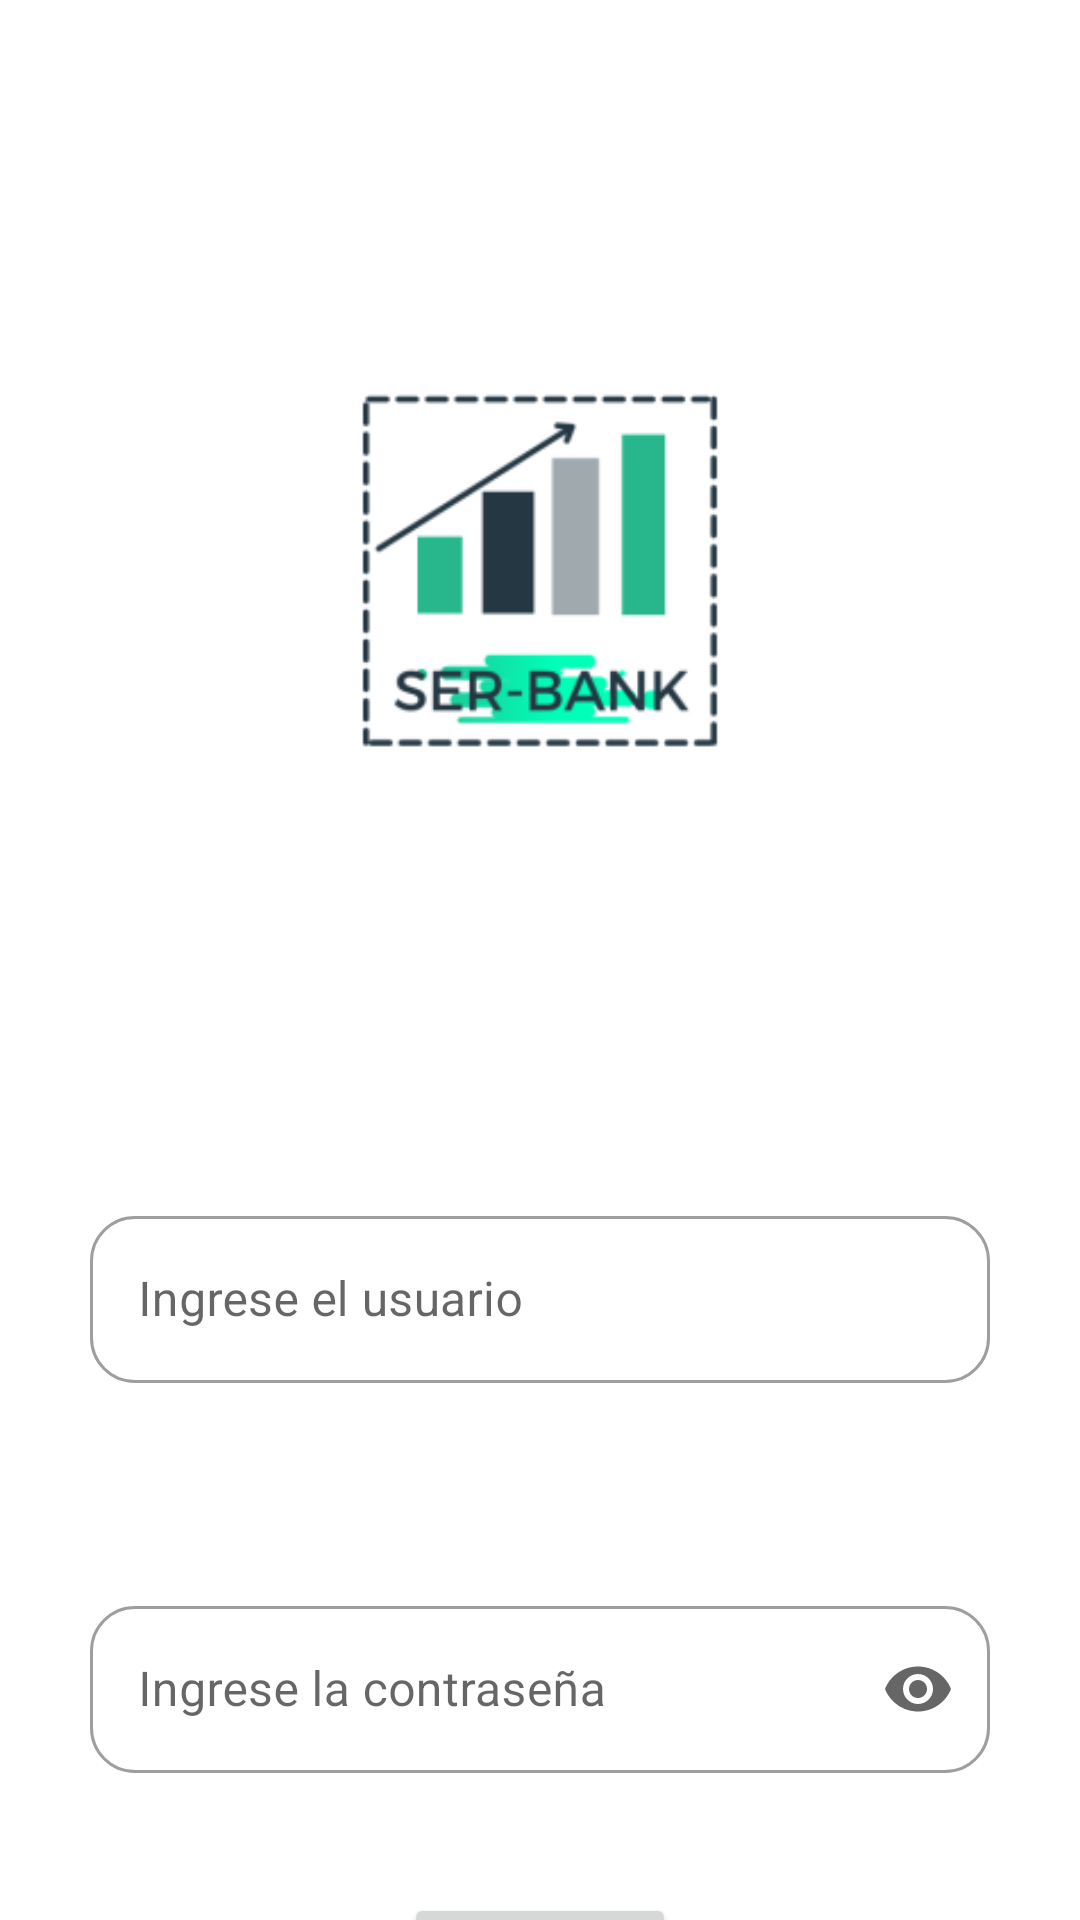

The Android layout XML behind this screen, and the referenced resources:
<!-- AndroidManifest.xml: application theme Theme.SERBANK -->
<!-- res/layout/activity_login.xml -->
<?xml version="1.0" encoding="utf-8"?>
<androidx.constraintlayout.widget.ConstraintLayout xmlns:android="http://schemas.android.com/apk/res/android"
    xmlns:app="http://schemas.android.com/apk/res-auto"
    xmlns:tools="http://schemas.android.com/tools"
    android:layout_width="match_parent"
    android:layout_height="match_parent"
    tools:context=".Login">

    <com.google.android.material.textfield.TextInputLayout
        style="@style/Widget.MaterialComponents.TextInputLayout.OutlinedBox"
        android:layout_width="match_parent"
        android:layout_height="wrap_content"
        android:layout_marginStart="30dp"
        android:layout_marginLeft="30dp"
        android:layout_marginTop="400dp"
        android:layout_marginEnd="30dp"
        android:layout_marginRight="30dp"
        app:boxCornerRadiusBottomEnd="15dp"
        app:boxCornerRadiusBottomStart="15dp"
        app:boxCornerRadiusTopEnd="15dp"
        app:boxCornerRadiusTopStart="15dp"
        android:hint="@string/pla_txtusuario"
        app:startIconDrawable="@drawable/ic_baseline_people_outline_24"
        app:layout_constraintEnd_toEndOf="parent"
        app:layout_constraintStart_toStartOf="parent"
        app:layout_constraintTop_toTopOf="parent">

        <com.google.android.material.textfield.TextInputEditText
            android:id="@+id/txtusuario"
            android:layout_width="match_parent"
            android:layout_height="wrap_content"></com.google.android.material.textfield.TextInputEditText>

    </com.google.android.material.textfield.TextInputLayout>


    <com.google.android.material.textfield.TextInputLayout
        android:id="@+id/textInputLayout"
        style="@style/Widget.MaterialComponents.TextInputLayout.OutlinedBox"
        android:layout_width="match_parent"
        android:layout_height="wrap_content"
        android:layout_marginStart="30dp"
        android:layout_marginLeft="30dp"
        android:layout_marginTop="530dp"
        android:layout_marginEnd="30dp"
        android:layout_marginRight="30dp"
        app:boxCornerRadiusBottomEnd="15dp"
        app:boxCornerRadiusBottomStart="15dp"
        app:boxCornerRadiusTopEnd="15dp"
        app:boxCornerRadiusTopStart="15dp"
        android:hint="@string/pla_txtpassword"
        app:layout_constraintEnd_toEndOf="parent"
        app:layout_constraintStart_toStartOf="parent"
        app:layout_constraintTop_toTopOf="parent"
        app:endIconMode="password_toggle">

        <com.google.android.material.textfield.TextInputEditText
            android:id="@+id/txtpassword"
            android:layout_width="match_parent"
            android:layout_height="wrap_content"
            android:inputType="textPassword">

        </com.google.android.material.textfield.TextInputEditText>

    </com.google.android.material.textfield.TextInputLayout>

    <Button
        android:id="@+id/btningresar"
        android:layout_width="wrap_content"
        android:layout_height="wrap_content"
        android:layout_marginTop="40dp"
        android:onClick="ingresar"
        android:text="@string/btn_ingresar"
        app:layout_constraintEnd_toEndOf="parent"
        app:layout_constraintStart_toStartOf="parent"
        app:layout_constraintTop_toBottomOf="@+id/textInputLayout" />

    <ImageView
        android:id="@+id/imageView2"
        android:layout_width="248dp"
        android:layout_height="245dp"
        android:layout_marginTop="68dp"
        app:layout_constraintEnd_toEndOf="parent"
        app:layout_constraintStart_toStartOf="parent"
        app:layout_constraintTop_toTopOf="parent"
        app:srcCompat="@mipmap/ic_launcher_foreground" />


</androidx.constraintlayout.widget.ConstraintLayout>
<!-- resources referenced by this layout -->
<resources>
  <!-- mipmap ic_launcher_foreground: png bitmap (mipmap-hdpi, 4337 bytes) -->
  <string name="btn_ingresar">Ingresar</string>
  <string name="pla_txtpassword">Ingrese la contraseña</string>
  <string name="pla_txtusuario">Ingrese el usuario</string>
  <style name="Theme.SERBANK" parent="Theme.MaterialComponents.DayNight.DarkActionBar">
          
          <item name="colorPrimary">@color/purple_500</item>
          <item name="colorPrimaryVariant">@color/purple_700</item>
          <item name="colorOnPrimary">@color/white</item>
          
          <item name="colorSecondary">@color/teal_200</item>
          <item name="colorSecondaryVariant">@color/teal_700</item>
          <item name="colorOnSecondary">@color/black</item>
          
          <item name="android:statusBarColor" tools:targetApi="l">?attr/colorPrimaryVariant</item>
          
      </style>
  <!-- not gathered from this repository: default colours our renderer supplied (Android Studio template values) -->
  <color name="purple_500">#FF6200EE</color>
  <color name="purple_700">#FF3700B3</color>
  <color name="teal_200">#FF03DAC5</color>
  <color name="teal_700">#FF018786</color>
  <color name="black">#FF000000</color>
  <color name="white">#FFFFFFFF</color>
</resources>
